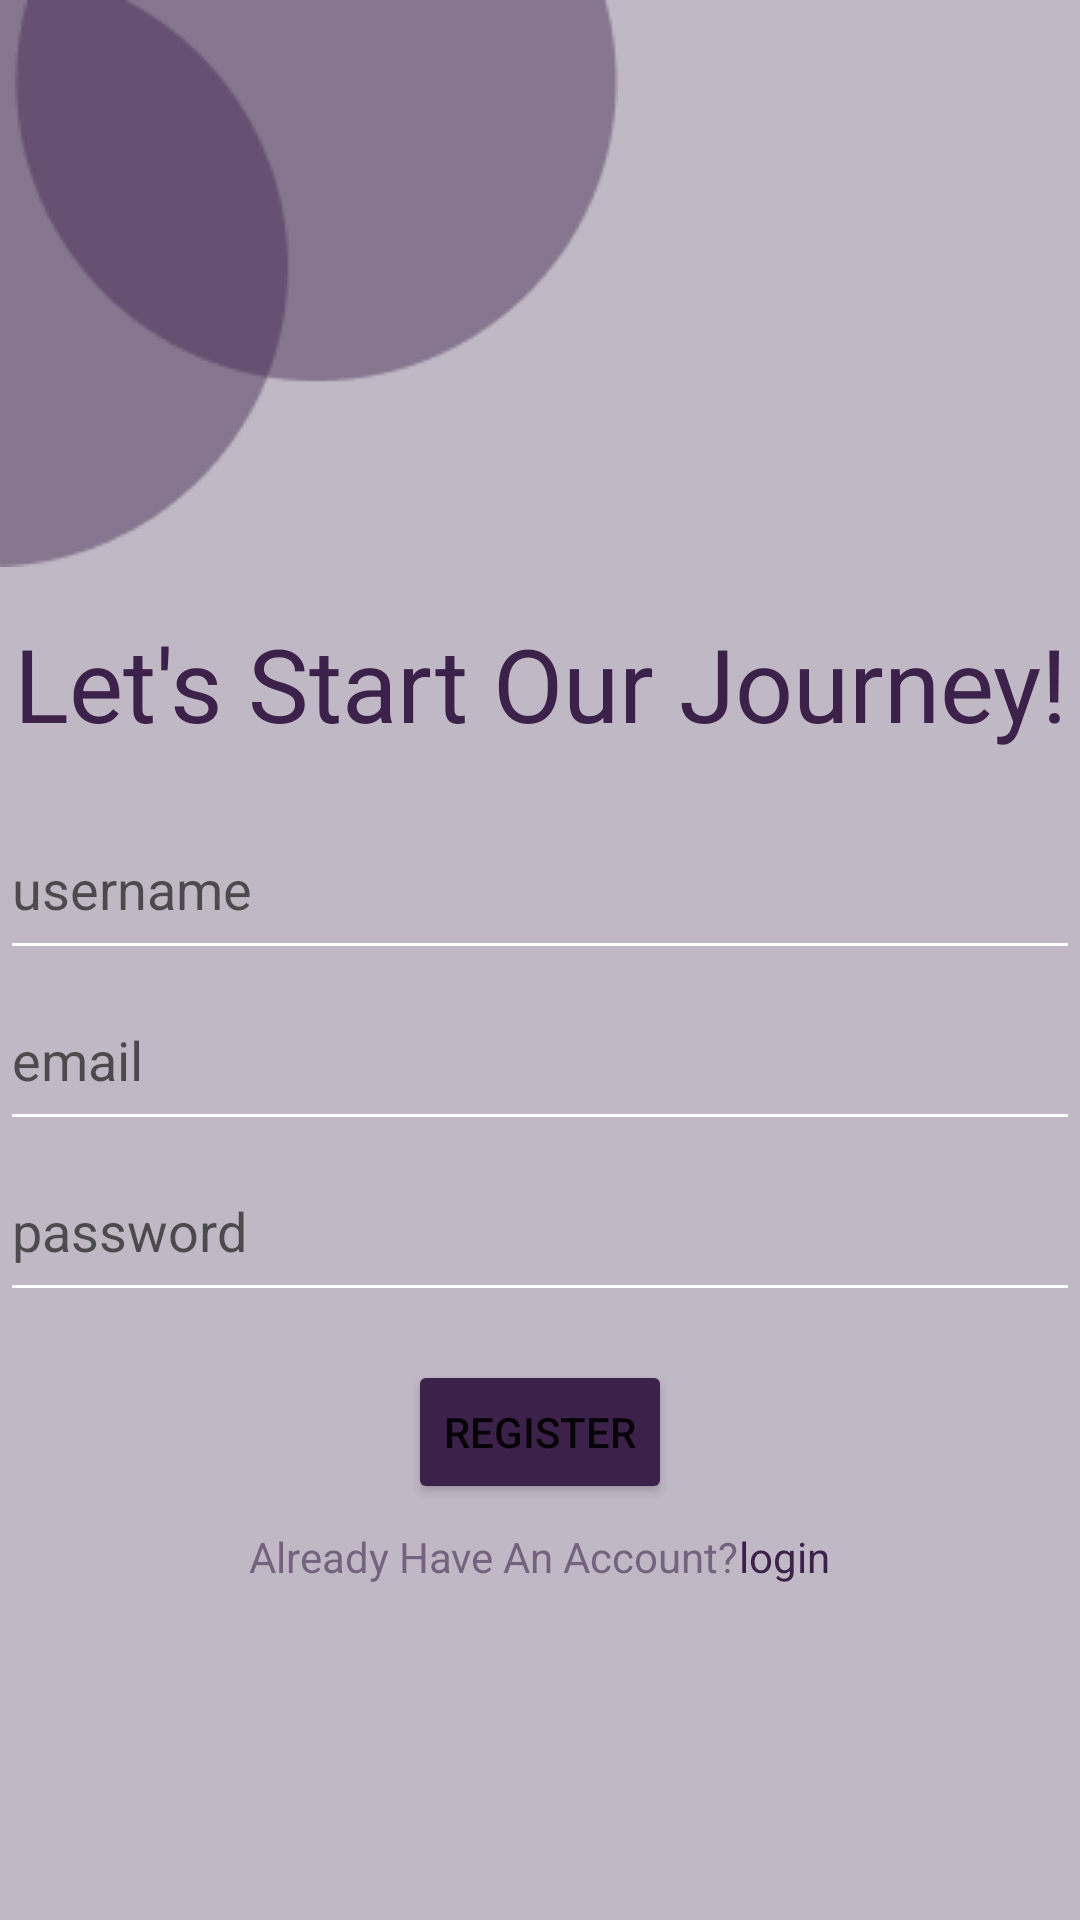

Layout XML and referenced resources for this Android screen:
<!-- AndroidManifest.xml: application theme Theme.AlmariTest -->
<!-- res/layout/activity_register.xml -->
<?xml version="1.0" encoding="utf-8"?>
<androidx.constraintlayout.widget.ConstraintLayout xmlns:android="http://schemas.android.com/apk/res/android"
    xmlns:app="http://schemas.android.com/apk/res-auto"
    xmlns:tools="http://schemas.android.com/tools"
    android:layout_width="match_parent"
    android:layout_height="match_parent"
    android:background="@color/light_purple"
    android:backgroundTint="@color/light_purple"
    tools:context=".LoginActivity">

    <ImageView
        android:id="@+id/imageView1"
        android:layout_width="wrap_content"
        android:layout_height="wrap_content"
        android:contentDescription="@string/shape"
        android:src="@drawable/shape"
        app:layout_constraintStart_toStartOf="parent"
        app:layout_constraintTop_toTopOf="parent" />

    <TextView
        android:id="@+id/registTxt"
        android:layout_width="wrap_content"
        android:layout_height="wrap_content"
        android:layout_marginTop="16dp"
        android:text="@string/regist_text"
        android:textAppearance="@style/TextAppearance.AppCompat.Display1"
        android:textColor="@color/purple"
        app:layout_constraintEnd_toEndOf="parent"
        app:layout_constraintStart_toStartOf="parent"
        app:layout_constraintTop_toBottomOf="@id/imageView1" />

    <LinearLayout
        android:id="@+id/linLayout"
        android:layout_width="match_parent"
        android:layout_height="wrap_content"
        android:layout_marginTop="16dp"
        android:orientation="vertical"
        app:layout_constraintEnd_toEndOf="parent"
        app:layout_constraintStart_toStartOf="parent"
        app:layout_constraintTop_toBottomOf="@+id/registTxt">

        <EditText
            android:id="@+id/uname"
            android:layout_width="match_parent"
            android:layout_height="57dp"
            android:backgroundTint="@color/white"
            android:hint="@string/username"
            android:inputType="text"
            app:shapeAppearanceOverlay="@style/cornerRound" />

        <EditText
            android:id="@+id/email"
            android:layout_width="match_parent"
            android:layout_height="57dp"
            android:backgroundTint="@color/white"
            android:hint="@string/email"
            android:inputType="textEmailAddress"
            app:shapeAppearanceOverlay="@style/cornerRound" />

        <EditText
            android:id="@+id/pw"
            android:layout_width="match_parent"
            android:layout_height="57dp"
            android:backgroundTint="@color/white"
            android:hint="@string/password"
            android:inputType="textPassword"
            app:shapeAppearanceOverlay="@style/cornerRound" />

    </LinearLayout>

    <Button
        android:id="@+id/registBtn"
        android:layout_width="wrap_content"
        android:layout_height="wrap_content"
        android:layout_marginTop="16dp"
        android:backgroundTint="@color/purple"
        android:text="@string/register"
        app:layout_constraintEnd_toEndOf="parent"
        app:layout_constraintStart_toStartOf="parent"
        app:layout_constraintTop_toBottomOf="@+id/linLayout"
        app:shapeAppearanceOverlay="@style/cornerRound" />

    <LinearLayout
        android:layout_width="match_parent"
        android:layout_height="wrap_content"
        android:layout_marginTop="8dp"
        android:gravity="center"
        android:orientation="horizontal"
        app:layout_constraintEnd_toEndOf="parent"
        app:layout_constraintStart_toStartOf="parent"
        app:layout_constraintTop_toBottomOf="@+id/registBtn">

        <TextView
            android:id="@+id/toLogin"
            android:layout_width="wrap_content"
            android:layout_height="wrap_content"
            android:text="@string/already_have_an_account"
            android:textColor="@color/light_purple"
            app:layout_constraintEnd_toEndOf="parent"
            app:layout_constraintStart_toStartOf="parent"
            app:layout_constraintTop_toBottomOf="@id/registBtn" />

        <TextView
            android:id="@+id/txtLogin"
            android:layout_width="wrap_content"
            android:layout_height="wrap_content"
            android:text="@string/login"
            android:textColor="@color/purple"
            app:layout_constraintEnd_toEndOf="parent"
            app:layout_constraintStart_toStartOf="parent"
            app:layout_constraintTop_toBottomOf="@id/registBtn" />

    </LinearLayout>

</androidx.constraintlayout.widget.ConstraintLayout>
<!-- resources referenced by this layout -->
<resources>
  <color name="light_purple">#913C224A</color>
  <color name="purple">#3C224A</color>
  <color name="white">#FFFFFFFF</color>
  <!-- drawable shape: png bitmap (drawable, 3548 bytes) -->
  <string name="already_have_an_account">Already Have An Account?</string>
  <string name="email">email</string>
  <string name="login">login</string>
  <string name="password">password</string>
  <string name="regist_text">Let\'s Start Our Journey!</string>
  <string name="register">register</string>
  <string name="shape">shape</string>
  <string name="username">username</string>
  <style name="cornerRound">
          <item name="cornerFamily">rounded</item>
  
          <item name="cornerSize">50%</item>
      </style>
  <style name="Theme.AlmariTest" parent="Theme.MaterialComponents.DayNight.NoActionBar">
          
          <item name="colorPrimary">@color/light_purple</item>
          <item name="colorPrimaryVariant">@color/purple</item>
          <item name="colorOnPrimary">@color/white</item>
          
          <item name="colorSecondary">@color/purple_200</item>
          <item name="colorSecondaryVariant">@color/purple</item>
          <item name="colorOnSecondary">@color/white</item>
          
          <item name="android:statusBarColor" tools:targetApi="l">?attr/colorPrimaryVariant</item>
          
      </style>
  <color name="purple_200">#FFBB86FC</color>
</resources>
